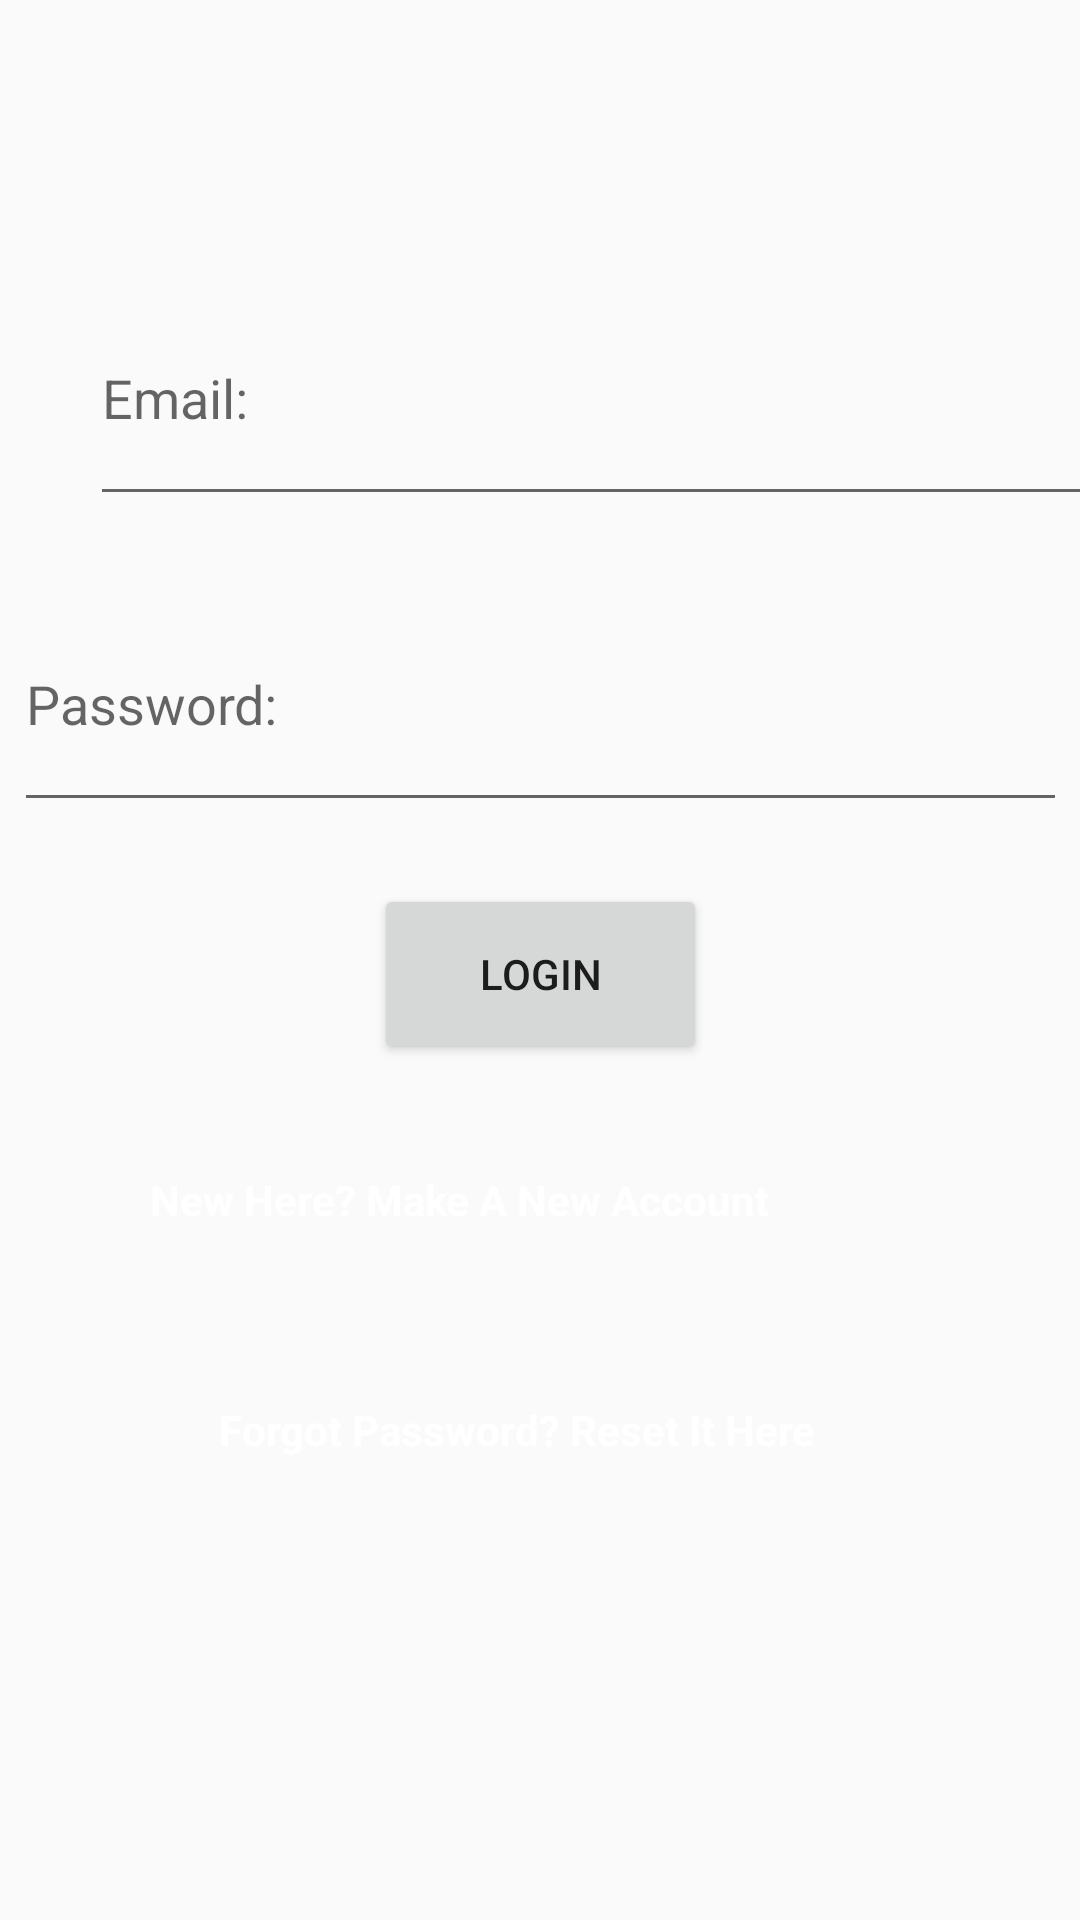

Write the Android layout XML for this screen, with the resource values it uses.
<!-- AndroidManifest.xml: application theme AppTheme -->
<!-- res/layout/activity_login.xml -->
<?xml version="1.0" encoding="utf-8"?>
<androidx.constraintlayout.widget.ConstraintLayout xmlns:android="http://schemas.android.com/apk/res/android"
    xmlns:app="http://schemas.android.com/apk/res-auto"
    xmlns:tools="http://schemas.android.com/tools"
    android:layout_width="match_parent"
    android:layout_height="match_parent"
    android:background="@drawable/logback">

    <EditText
        android:id="@+id/etEmailLogin"
        android:layout_width="351dp"
        android:layout_height="82dp"
        android:layout_marginStart="30dp"
        android:layout_marginEnd="30dp"
        android:layout_marginBottom="20dp"
        android:ems="10"
        android:hint="@string/email"
        android:inputType="textEmailAddress"
        app:layout_constraintBottom_toTopOf="@+id/etPasswordLogin"
        app:layout_constraintEnd_toEndOf="parent"
        app:layout_constraintHorizontal_bias="0.0"
        app:layout_constraintStart_toStartOf="parent" />

    <EditText
        android:id="@+id/etPasswordLogin"
        android:layout_width="351dp"
        android:layout_height="82dp"
        android:layout_marginTop="192dp"
        android:ems="10"
        android:hint="@string/password"
        android:inputType="textPassword"
        app:layout_constraintEnd_toEndOf="parent"
        app:layout_constraintStart_toStartOf="parent"
        app:layout_constraintTop_toTopOf="parent" />

    <Button
        android:id="@id/etbtn"
        android:layout_width="111dp"
        android:layout_height="60dp"
        android:layout_marginStart="150dp"
        android:layout_marginTop="20dp"
        android:layout_marginEnd="150dp"
        android:layout_marginBottom="5dp"
        android:text="Login"
        app:layout_constraintBottom_toTopOf="@+id/newaccount"
        app:layout_constraintEnd_toEndOf="parent"
        app:layout_constraintStart_toStartOf="parent"
        app:layout_constraintTop_toBottomOf="@+id/etPasswordLogin" />

    <TextView
        android:id="@+id/newaccount"
        android:layout_width="208dp"
        android:layout_height="45dp"
        android:layout_marginStart="102dp"
        android:layout_marginTop="30dp"
        android:layout_marginEnd="102dp"
        android:layout_marginBottom="31dp"
        android:text="New Here? Make A New Account"
        android:textColor="#FFFFFF"
        android:textStyle="bold"
        app:layout_constraintBottom_toTopOf="@+id/forgotpassword"
        app:layout_constraintEnd_toEndOf="parent"
        app:layout_constraintHorizontal_bias="1.0"
        app:layout_constraintStart_toStartOf="parent"
        app:layout_constraintTop_toBottomOf="@+id/etbtn" />

    <TextView
        android:id="@+id/forgotpassword"
        android:layout_width="211dp"
        android:layout_height="45dp"
        android:layout_marginBottom="128dp"
        android:text="Forgot Password? Reset It Here"
        android:textColor="#FFFFFF"
        android:textStyle="bold"
        app:layout_constraintBottom_toBottomOf="parent"
        app:layout_constraintEnd_toEndOf="parent"
        app:layout_constraintHorizontal_bias="0.49"
        app:layout_constraintStart_toStartOf="parent" />
</androidx.constraintlayout.widget.ConstraintLayout>
<!-- resources referenced by this layout -->
<resources>
  <string name="email">Email: </string>
  <string name="password">Password: </string>
  <style name="AppTheme" parent="Theme.AppCompat.Light.DarkActionBar">
          
          <item name="colorPrimary">@color/colorPrimary</item>
          <item name="colorPrimaryDark">@color/colorPrimaryDark</item>
          <item name="colorAccent">@color/colorAccent</item>
      </style>
  <!-- not gathered from this repository: default colours our renderer supplied (Android Studio template values) -->
  <color name="colorPrimary">#FF6200EE</color>
  <color name="colorPrimaryDark">#FF3700B3</color>
  <color name="colorAccent">#FF03DAC5</color>
</resources>
